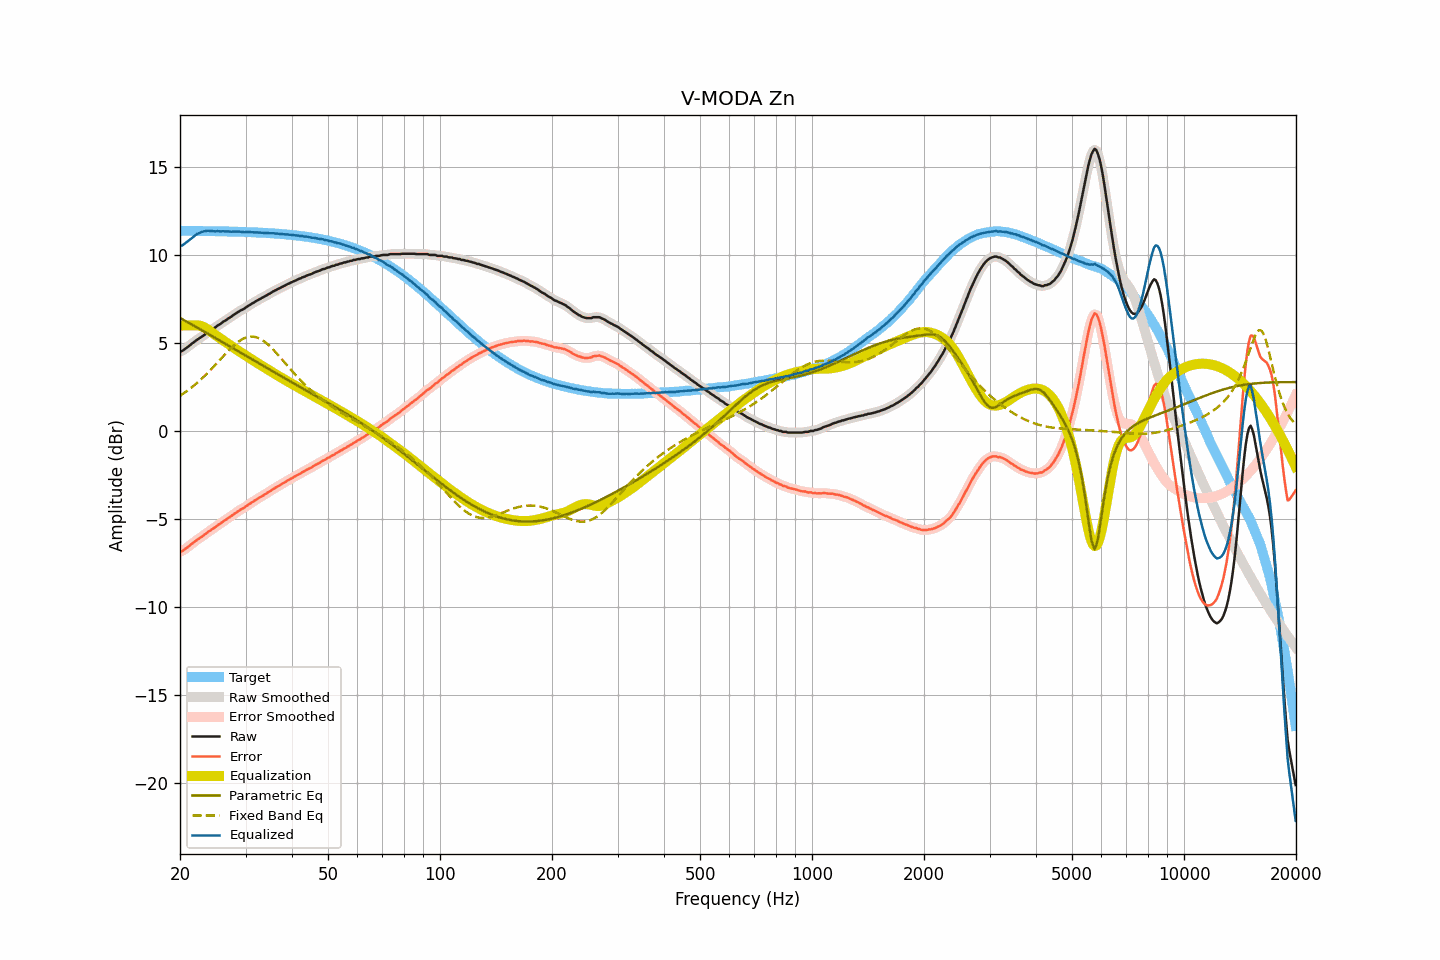

Data behind this chart, as committed beside it:
frequency, raw, smoothed, error, error_smoothed, equalization, parametric_eq, fixed_band_eq, equalized_raw, equalized_smoothed, target
20.00, 4.53, 4.52, -6.86, -6.87, 6.00, 6.43, 2.00, 10.53, 10.51, 11.39
20.20, 4.54, 4.55, -6.85, -6.83, 6.00, 6.38, 2.06, 10.54, 10.55, 11.39
20.40, 4.59, 4.60, -6.80, -6.78, 6.00, 6.33, 2.12, 10.59, 10.60, 11.39
20.61, 4.66, 4.66, -6.73, -6.73, 6.00, 6.28, 2.19, 10.66, 10.66, 11.38
20.81, 4.73, 4.73, -6.65, -6.66, 6.00, 6.23, 2.25, 10.73, 10.73, 11.38
21.02, 4.80, 4.80, -6.58, -6.59, 6.00, 6.18, 2.32, 10.80, 10.80, 11.38
21.23, 4.86, 4.87, -6.52, -6.52, 6.00, 6.13, 2.39, 10.86, 10.87, 11.38
21.44, 4.94, 4.94, -6.44, -6.44, 6.00, 6.07, 2.46, 10.94, 10.94, 11.38
21.66, 5.01, 5.01, -6.37, -6.37, 6.01, 6.02, 2.53, 11.02, 11.02, 11.38
21.87, 5.08, 5.08, -6.30, -6.30, 6.01, 5.97, 2.61, 11.09, 11.09, 11.38
22.09, 5.15, 5.15, -6.23, -6.23, 6.01, 5.92, 2.68, 11.16, 11.16, 11.38
22.31, 5.21, 5.21, -6.17, -6.17, 6.01, 5.87, 2.77, 11.22, 11.22, 11.38
22.54, 5.27, 5.27, -6.11, -6.11, 6.00, 5.82, 2.85, 11.26, 11.27, 11.38
22.76, 5.33, 5.33, -6.04, -6.04, 5.97, 5.76, 2.93, 11.30, 11.30, 11.37
22.99, 5.39, 5.39, -5.98, -5.98, 5.94, 5.71, 3.01, 11.33, 11.33, 11.37
23.22, 5.46, 5.46, -5.91, -5.91, 5.90, 5.66, 3.10, 11.36, 11.36, 11.37
23.45, 5.52, 5.53, -5.85, -5.84, 5.85, 5.61, 3.19, 11.37, 11.38, 11.37
23.69, 5.60, 5.59, -5.77, -5.78, 5.79, 5.55, 3.28, 11.39, 11.38, 11.37
23.92, 5.66, 5.66, -5.71, -5.71, 5.73, 5.50, 3.38, 11.39, 11.38, 11.37
24.16, 5.71, 5.72, -5.66, -5.65, 5.66, 5.45, 3.47, 11.37, 11.38, 11.37
24.40, 5.78, 5.78, -5.58, -5.59, 5.59, 5.39, 3.57, 11.37, 11.37, 11.37
24.65, 5.84, 5.84, -5.52, -5.53, 5.52, 5.34, 3.66, 11.36, 11.36, 11.36
24.89, 5.89, 5.90, -5.47, -5.46, 5.46, 5.29, 3.76, 11.35, 11.36, 11.36
25.14, 5.97, 5.96, -5.39, -5.40, 5.40, 5.23, 3.86, 11.37, 11.36, 11.36
25.39, 6.03, 6.02, -5.33, -5.33, 5.33, 5.18, 3.96, 11.36, 11.36, 11.36
25.65, 6.08, 6.09, -5.28, -5.27, 5.27, 5.13, 4.06, 11.35, 11.36, 11.36
25.91, 6.15, 6.15, -5.21, -5.21, 5.21, 5.08, 4.16, 11.35, 11.36, 11.36
26.16, 6.22, 6.21, -5.13, -5.14, 5.14, 5.02, 4.26, 11.36, 11.35, 11.35
26.43, 6.27, 6.27, -5.08, -5.08, 5.08, 4.97, 4.36, 11.35, 11.35, 11.35
26.69, 6.33, 6.33, -5.02, -5.02, 5.02, 4.91, 4.46, 11.35, 11.35, 11.35
26.96, 6.40, 6.39, -4.95, -4.96, 4.95, 4.86, 4.55, 11.35, 11.34, 11.35
27.23, 6.45, 6.45, -4.90, -4.89, 4.89, 4.81, 4.64, 11.34, 11.34, 11.34
27.50, 6.51, 6.51, -4.83, -4.83, 4.82, 4.75, 4.73, 11.33, 11.34, 11.34
27.77, 6.58, 6.58, -4.76, -4.76, 4.76, 4.70, 4.82, 11.34, 11.34, 11.34
28.05, 6.64, 6.64, -4.70, -4.70, 4.70, 4.65, 4.90, 11.34, 11.34, 11.34
28.33, 6.70, 6.70, -4.63, -4.63, 4.64, 4.59, 4.98, 11.34, 11.34, 11.33
28.62, 6.76, 6.76, -4.57, -4.57, 4.58, 4.54, 5.05, 11.34, 11.34, 11.33
28.90, 6.82, 6.82, -4.51, -4.51, 4.52, 4.49, 5.12, 11.34, 11.34, 11.33
29.19, 6.87, 6.87, -4.46, -4.46, 4.46, 4.43, 5.18, 11.33, 11.33, 11.33
29.48, 6.91, 6.91, -4.41, -4.41, 4.40, 4.38, 5.23, 11.31, 11.32, 11.32
29.78, 6.96, 6.97, -4.36, -4.35, 4.34, 4.33, 5.28, 11.30, 11.31, 11.32
30.08, 7.03, 7.03, -4.29, -4.29, 4.29, 4.27, 5.31, 11.31, 11.31, 11.32
30.38, 7.09, 7.09, -4.22, -4.23, 4.23, 4.22, 5.34, 11.32, 11.31, 11.31
30.68, 7.15, 7.15, -4.16, -4.16, 4.17, 4.17, 5.36, 11.32, 11.31, 11.31
30.99, 7.20, 7.20, -4.11, -4.10, 4.11, 4.11, 5.37, 11.31, 11.31, 11.31
31.30, 7.26, 7.26, -4.04, -4.05, 4.05, 4.06, 5.37, 11.31, 11.30, 11.30
31.61, 7.31, 7.31, -3.99, -3.99, 3.99, 4.01, 5.36, 11.30, 11.30, 11.30
31.93, 7.37, 7.37, -3.93, -3.93, 3.93, 3.96, 5.34, 11.30, 11.30, 11.29
32.24, 7.42, 7.42, -3.87, -3.87, 3.87, 3.90, 5.31, 11.29, 11.29, 11.29
32.57, 7.47, 7.47, -3.82, -3.82, 3.82, 3.85, 5.28, 11.29, 11.29, 11.29
32.89, 7.52, 7.52, -3.76, -3.76, 3.76, 3.80, 5.23, 11.28, 11.28, 11.28
33.22, 7.57, 7.57, -3.71, -3.71, 3.71, 3.74, 5.18, 11.28, 11.28, 11.28
33.55, 7.62, 7.62, -3.65, -3.65, 3.65, 3.69, 5.12, 11.27, 11.27, 11.27
33.89, 7.67, 7.67, -3.60, -3.60, 3.59, 3.64, 5.05, 11.26, 11.27, 11.27
34.23, 7.72, 7.72, -3.54, -3.54, 3.54, 3.58, 4.98, 11.26, 11.26, 11.26
34.57, 7.78, 7.77, -3.48, -3.48, 3.48, 3.53, 4.90, 11.26, 11.25, 11.26
34.92, 7.82, 7.83, -3.43, -3.42, 3.42, 3.48, 4.81, 11.24, 11.25, 11.25
35.27, 7.88, 7.88, -3.37, -3.36, 3.37, 3.43, 4.72, 11.24, 11.25, 11.24
35.62, 7.94, 7.93, -3.30, -3.31, 3.31, 3.37, 4.63, 11.25, 11.24, 11.24
35.97, 7.98, 7.98, -3.25, -3.25, 3.25, 3.32, 4.53, 11.23, 11.24, 11.23
... 635 more rows
